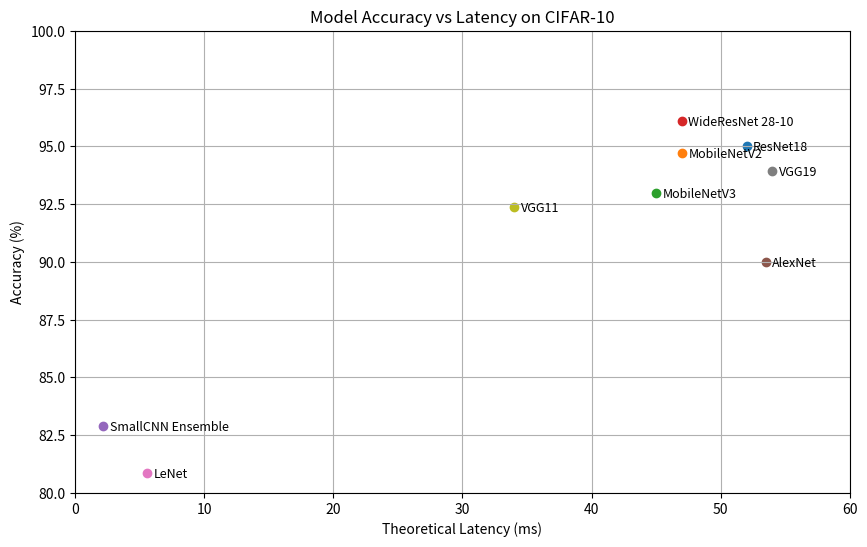

Python code for this plot:
import numpy as np
import pandas as pd
import matplotlib.pyplot as plt

current_known = { # Example format: "Model Name": (accuracy, latency (ms))
    "ResNet18": (95, 52),
    "MobileNetV2": (94.73, 47),
    "MobileNetV3": (92.97, 45),
    "WideResNet 28-10": (96.11, 47),
    "SmallCNN Ensemble": (82.89, 2.2),
    "AlexNet": (90, 53.47),
    "LeNet": (80.86, 5.58),
    "VGG19": (93.95, 54),
    "VGG11": (92.39, 34)
}

# plot the above as a labelled scatter plot

plt.figure(figsize=(10, 6))
for model_name, (accuracy, latency) in current_known.items():
    plt.scatter(latency, accuracy, label=model_name)
    plt.text(latency + 0.5, accuracy - 0.2, model_name, fontsize=9)
plt.xlabel('Theoretical Latency (ms)')
plt.ylabel('Accuracy (%)')
plt.title('Model Accuracy vs Latency on CIFAR-10')
plt.xlim(0, 60)
plt.ylim(80, 100)
plt.grid(True)
plt.show()
